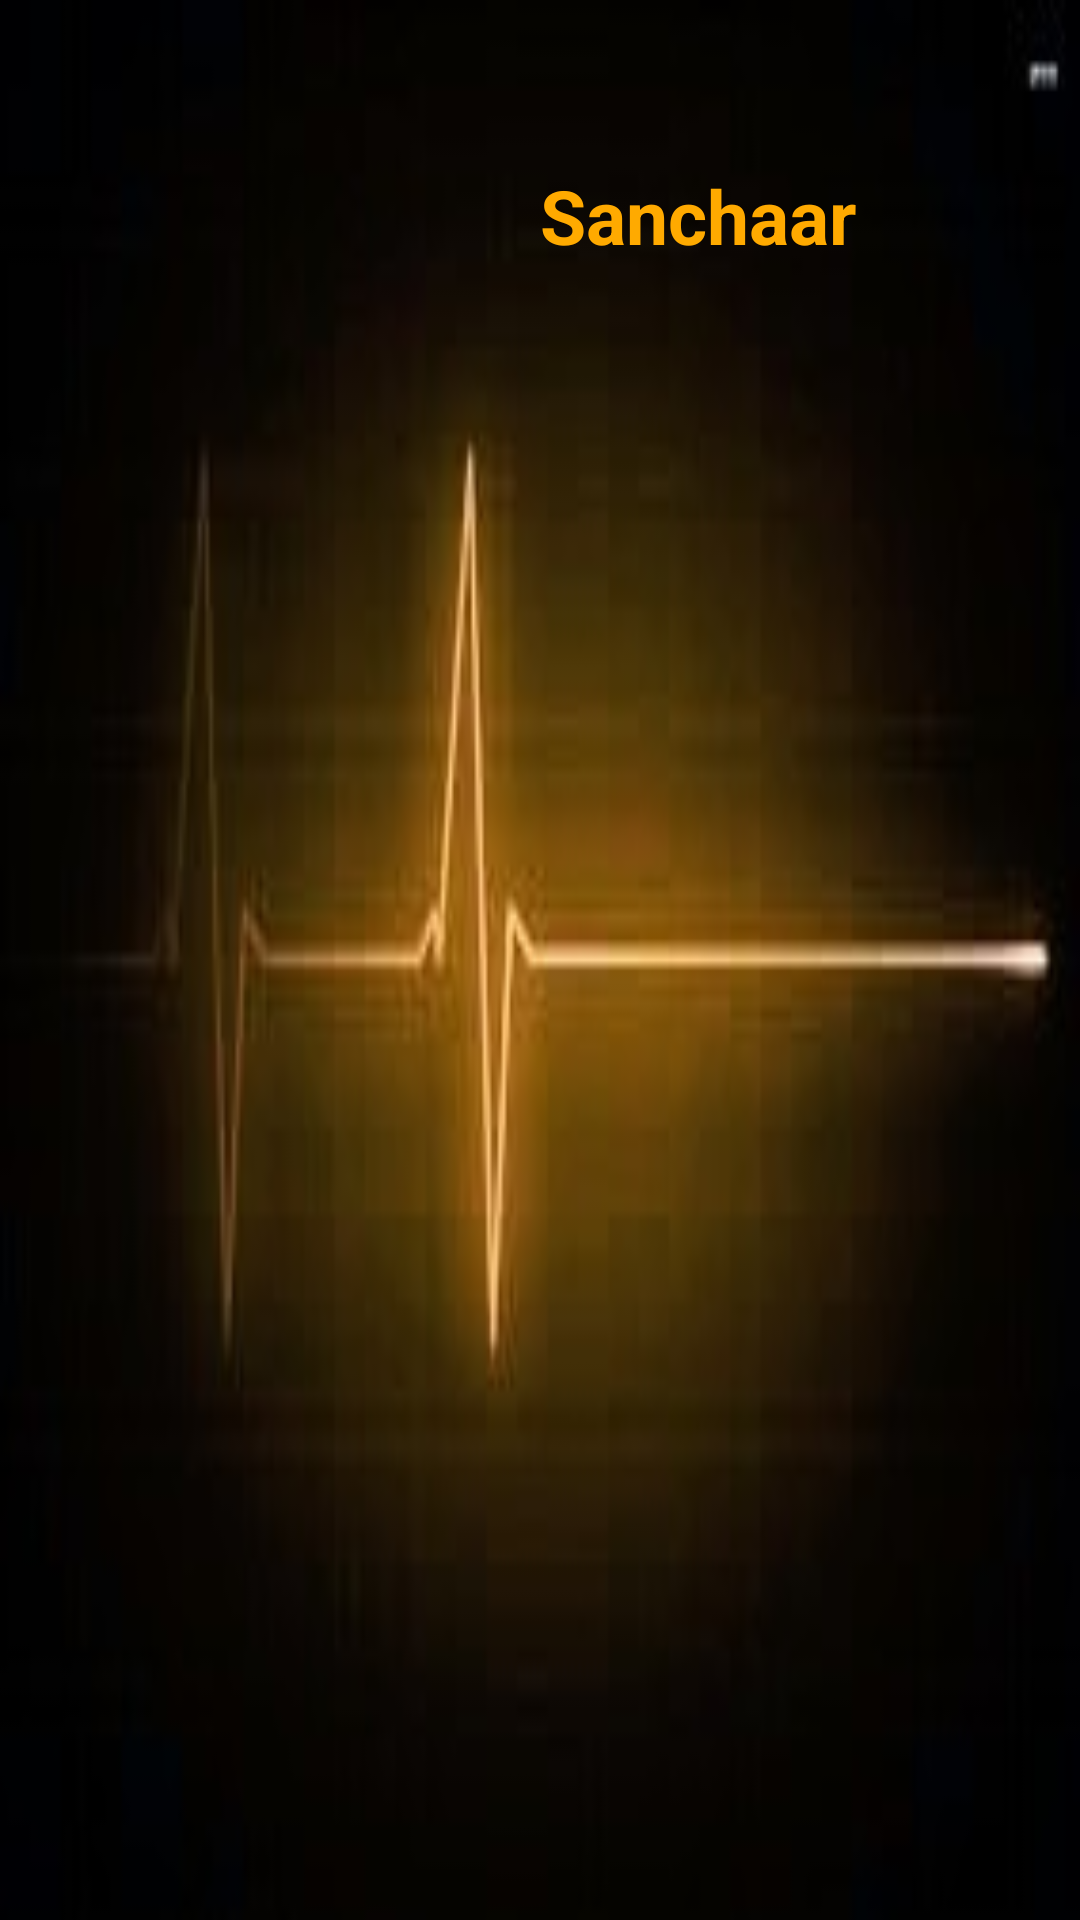

Produce the Android XML layout that renders to this screen, including the resource entries it uses.
<!-- AndroidManifest.xml: application theme AppTheme -->
<!-- res/layout/navigation_drawer_header.xml -->
<?xml version="1.0" encoding="utf-8"?>
<RelativeLayout xmlns:android="http://schemas.android.com/apk/res/android"
    android:layout_width="match_parent"
    android:layout_height="180dp"
    android:background="@drawable/backgrnd">

    <ImageView
        android:layout_width="100dp"
        android:layout_height="100dp"
        android:id="@+id/img"
        android:layout_marginLeft="70dp"
        android:layout_marginTop="30dp"/>

    <TextView
        android:layout_width="match_parent"
        android:layout_height="wrap_content"
        android:text="Sanchaar"
        android:layout_toRightOf="@+id/img"
        android:textSize="25dp"
        android:textColor='@color/orange'
        android:textStyle="bold"
        android:layout_marginLeft="10dp"
        android:layout_marginTop="55dp"
        android:id="@+id/name"/>

    <TextView
        android:layout_width="wrap_content"
        android:layout_height="wrap_content"
        android:id="@+id/mobileno"
        android:layout_below="@+id/email"
        android:textColor="@color/orange"/>

    <TextView
        android:layout_width="wrap_content"
        android:layout_height="wrap_content"
        android:id="@+id/email"
        android:textColor="@color/orange"
        android:gravity="bottom"
        android:layout_below="@+id/img"
        android:layout_marginTop="11dp" />

</RelativeLayout>
<!-- resources referenced by this layout -->
<resources>
  <color name="orange">#FA0</color>
  <!-- drawable backgrnd: jpg bitmap (drawable, 7623 bytes) -->
  <style name="AppTheme" parent="Theme.AppCompat.Light.NoActionBar">
          
          <item name="colorPrimary">@color/colorPrimary</item>
          <item name="colorPrimaryDark">@color/colorPrimaryDark</item>
          <item name="colorAccent">@color/colorAccent</item>
      </style>
  <color name="colorPrimary">#3F51B5</color>
  <color name="colorPrimaryDark">#666</color>
  <color name="colorAccent">#FA0</color>
</resources>
